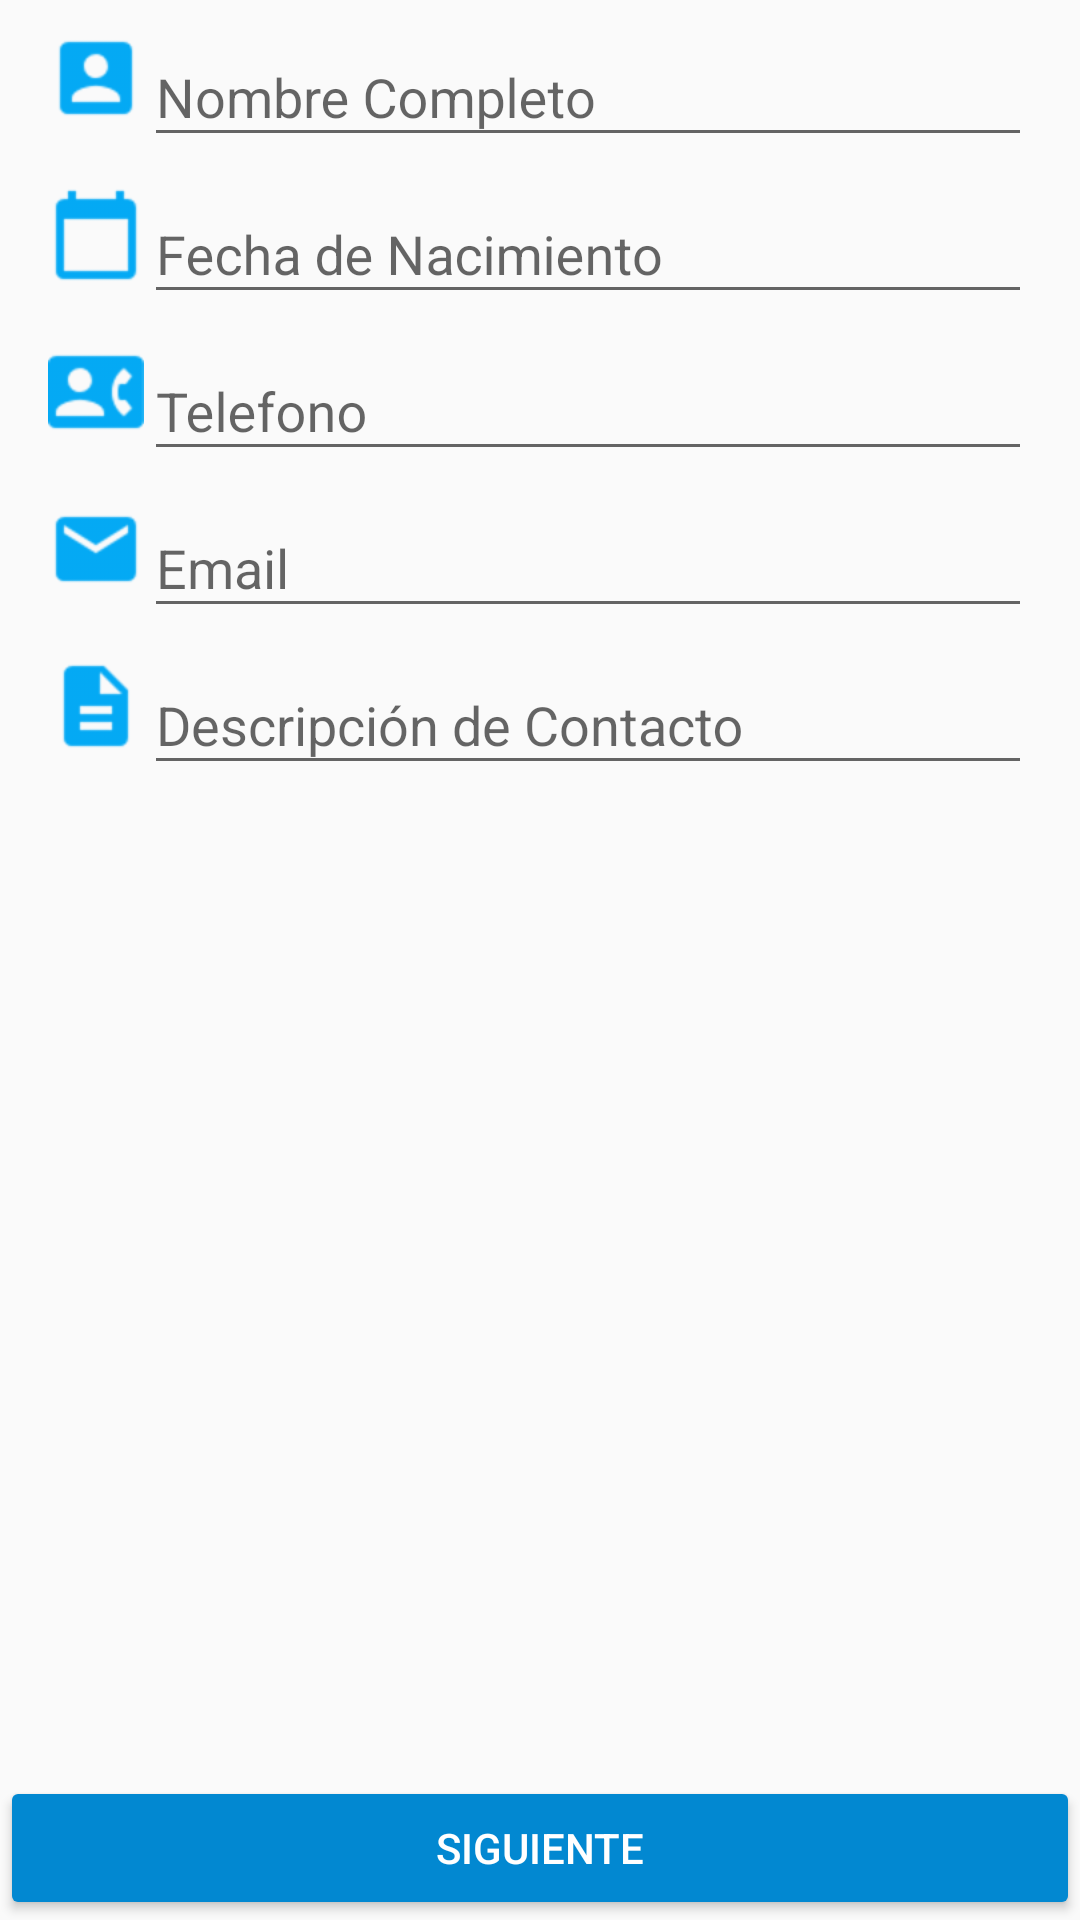

Produce the Android XML layout that renders to this screen, including the resource entries it uses.
<!-- AndroidManifest.xml: application theme Theme.MiAgenda -->
<!-- res/layout/activity_main.xml -->
<?xml version="1.0" encoding="utf-8"?>
<RelativeLayout
    xmlns:android="http://schemas.android.com/apk/res/android"
    xmlns:app="http://schemas.android.com/apk/res-auto"
    xmlns:tools="http://schemas.android.com/tools"
    android:layout_width="match_parent"

    android:layout_height="match_parent"
    tools:ignore="ContentDescription"
    tools:context=".MainActivity">

    <androidx.appcompat.widget.LinearLayoutCompat
        android:id="@+id/area_nombre"
        android:layout_width="match_parent"
        android:layout_height="wrap_content"
        android:paddingStart="@dimen/padding_left"
        android:paddingEnd="@dimen/padding_right"
        android:orientation="horizontal"
        android:paddingLeft="@dimen/padding_left"
        android:paddingRight="@dimen/padding_right">

        <ImageView
            android:id="@+id/img_nombre"
            android:layout_width="@dimen/dimen_icon"
            android:layout_height="@dimen/dimen_icon"
            android:layout_gravity="center_vertical"
            android:src="@drawable/account_box"
            app:tint="@color/accent"
            />

        <com.google.android.material.textfield.TextInputLayout
            android:layout_width="match_parent"
            android:layout_height="wrap_content"
            android:hint="@string/area_nombre">

                <com.google.android.material.textfield.TextInputEditText
                    android:id="@+id/txtInputNombre"
                    android:layout_width="match_parent"
                    android:layout_height="wrap_content" />

        </com.google.android.material.textfield.TextInputLayout>

    </androidx.appcompat.widget.LinearLayoutCompat>

    <androidx.appcompat.widget.LinearLayoutCompat
        android:id="@+id/area_telefono"
        android:layout_width="match_parent"
        android:layout_height="wrap_content"
        android:paddingLeft="@dimen/padding_left"
        android:paddingRight="@dimen/padding_right"
        android:layout_below="@id/area_fechaNac"
        android:orientation="horizontal"
        android:paddingStart="@dimen/padding_left"
        android:paddingEnd="@dimen/padding_right">

        <ImageView
            android:id="@+id/img_telefono"
            android:layout_width="@dimen/dimen_icon"
            android:layout_height="@dimen/dimen_icon"
            android:layout_gravity="center_vertical"
            android:src="@drawable/contact_phone"
            app:tint="@color/accent" />

        <com.google.android.material.textfield.TextInputLayout
            android:layout_width="match_parent"
            android:layout_height="wrap_content"
            android:hint="@string/area_telefono">

            <com.google.android.material.textfield.TextInputEditText
                android:id="@+id/txtInputTelefono"
                android:layout_width="match_parent"
                android:layout_height="wrap_content"/>

        </com.google.android.material.textfield.TextInputLayout>

    </androidx.appcompat.widget.LinearLayoutCompat>

    <androidx.appcompat.widget.LinearLayoutCompat
        android:id="@+id/area_fechaNac"
        android:layout_width="match_parent"
        android:layout_height="wrap_content"
        android:layout_below="@id/area_nombre"
        android:paddingLeft="@dimen/padding_left"
        android:paddingRight="@dimen/padding_right"
        android:orientation="horizontal"
        android:paddingStart="@dimen/padding_left"
        android:paddingEnd="@dimen/padding_right">

        <ImageView
            android:id="@+id/img_fecha"
            android:layout_width="@dimen/dimen_icon"
            android:layout_height="@dimen/dimen_icon"
            android:layout_gravity="center_vertical"
            android:src="@drawable/calendar"
            app:tint="@color/accent"
            />

        <com.google.android.material.textfield.TextInputLayout

            android:layout_width="match_parent"
            android:layout_height="wrap_content"
            android:hint="@string/area_fecha"
            >

            <com.google.android.material.textfield.TextInputEditText
                android:id="@+id/txtPickerDate"
                android:layout_width="match_parent"
                android:layout_height="wrap_content"
                android:onClick="showDatePickerDialog"/>

        </com.google.android.material.textfield.TextInputLayout>

    </androidx.appcompat.widget.LinearLayoutCompat>

    <androidx.appcompat.widget.LinearLayoutCompat
        android:id="@+id/area_email"
        android:layout_width="match_parent"
        android:layout_height="wrap_content"
        android:layout_below="@id/area_telefono"
        android:paddingLeft="@dimen/padding_left"
        android:paddingRight="@dimen/padding_right"
        android:orientation="horizontal"
        android:paddingStart="@dimen/padding_left"
        android:paddingEnd="@dimen/padding_right">

        <ImageView
            android:id="@+id/img_email"
            android:layout_width="@dimen/dimen_icon"
            android:layout_height="@dimen/dimen_icon"
            android:layout_gravity="center_vertical"
            android:src="@drawable/email"
            app:tint="@color/accent"
            />

        <com.google.android.material.textfield.TextInputLayout
            android:layout_width="match_parent"
            android:layout_height="wrap_content"
            android:hint="@string/area_email">

            <com.google.android.material.textfield.TextInputEditText
                android:id="@+id/txtInputEmail"
                android:layout_width="match_parent"
                android:layout_height="wrap_content"/>

        </com.google.android.material.textfield.TextInputLayout>

    </androidx.appcompat.widget.LinearLayoutCompat>

    <androidx.appcompat.widget.LinearLayoutCompat
        android:id="@+id/area_Descripcion"
        android:layout_width="match_parent"
        android:layout_height="wrap_content"
        android:layout_below="@id/area_email"
        android:paddingLeft="@dimen/padding_left"
        android:paddingRight="@dimen/padding_right"
        android:orientation="horizontal"
        android:paddingStart="@dimen/padding_left"
        android:paddingEnd="@dimen/padding_right">

        <ImageView
            android:id="@+id/img_descripcion"
            android:layout_width="@dimen/dimen_icon"
            android:layout_height="@dimen/dimen_icon"
            android:layout_gravity="center_vertical"
            android:src="@drawable/description"
            app:tint="@color/accent"
            />

        <com.google.android.material.textfield.TextInputLayout
            android:layout_width="match_parent"
            android:layout_height="wrap_content"
            android:hint="@string/area_descripcion">

            <com.google.android.material.textfield.TextInputEditText
                android:id="@+id/txtInputDescripcion"
                android:layout_width="match_parent"
                android:layout_height="wrap_content"/>

        </com.google.android.material.textfield.TextInputLayout>

    </androidx.appcompat.widget.LinearLayoutCompat>

    <Button
        android:id="@+id/btnSiguiente"
        android:layout_width="match_parent"
        android:layout_height="48dp"
        android:layout_alignParentBottom="true"
        android:text="@string/btn_siguiente"
        android:theme="@style/MyButtonRaised"
        android:onClick="crearContacto">
    </Button>

</RelativeLayout>
<!-- resources referenced by this layout -->
<resources>
  <color name="accent">#03A9F4</color>
  <dimen name="dimen_icon">32dp</dimen>
  <dimen name="padding_left">16dp</dimen>
  <dimen name="padding_right">16dp</dimen>
  <!-- drawable account_box: png bitmap (drawable-hdpi, 598 bytes) -->
  <!-- drawable calendar: png bitmap (drawable-hdpi, 372 bytes) -->
  <!-- drawable contact_phone: png bitmap (drawable-hdpi, 788 bytes) -->
  <!-- drawable description: png bitmap (drawable-hdpi, 380 bytes) -->
  <!-- drawable email: png bitmap (drawable-hdpi, 572 bytes) -->
  <string name="area_descripcion">Descripción de Contacto</string>
  <string name="area_email">Email</string>
  <string name="area_fecha">Fecha de Nacimiento</string>
  <string name="area_nombre">Nombre Completo</string>
  <string name="area_telefono">Telefono</string>
  <string name="btn_siguiente">Siguiente</string>
  <style name="MyButtonRaised" parent="Theme.AppCompat.Light">
          <item name="colorButtonNormal">@color/accent_variant</item>
          <item name="colorControlHighlight">@color/white</item>
          <item name="android:textColor">@color/white</item>
      </style>
  <style name="Theme.MiAgenda" parent="Theme.AppCompat.Light.DarkActionBar">
          
          <item name="colorPrimary">@color/primary</item>
          <item name="colorPrimaryVariant">@color/primary_dark</item>
          <item name="colorOnPrimary">@color/white</item>
          
          <item name="colorSecondary">@color/accent</item>
          <item name="colorSecondaryVariant">@color/accent_variant</item>
          <item name="colorOnSecondary">@color/black</item>
          
          <item name="android:statusBarColor" tools:targetApi="l">?attr/colorPrimaryVariant</item>
          
      </style>
  <color name="accent_variant">#0288D1</color>
  <color name="white">#FFFFFFFF</color>
  <color name="primary">#3F51B5</color>
  <color name="primary_dark">#303F9F</color>
  <color name="black">#FF000000</color>
</resources>
